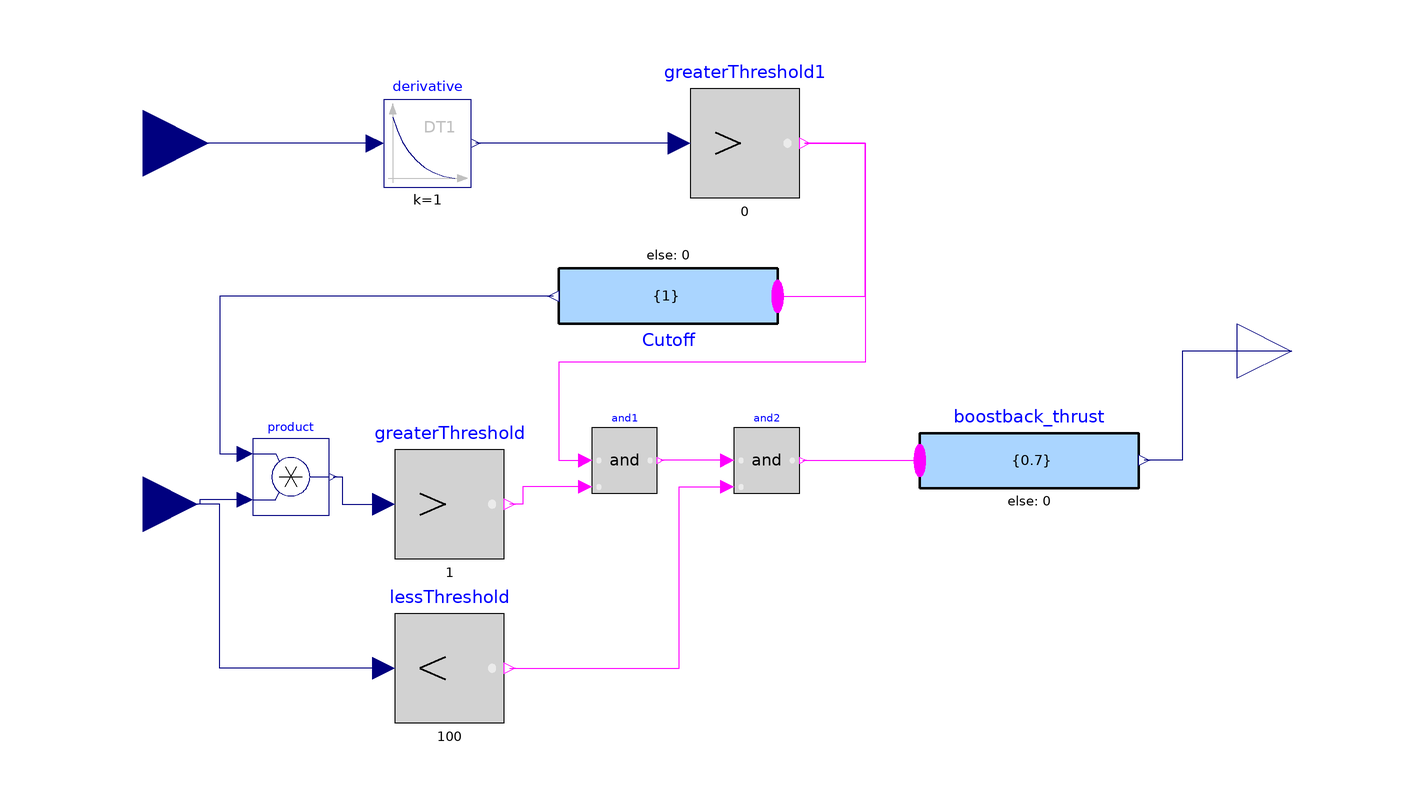

The component connection diagram of the Modelica model below, drawn from its own Placement and Line annotations.

model BoostBackController
  Modelica.Blocks.Math.MultiSwitch boostback_thrust(
    y_default=0,
    expr={0.7},
    nu=1)
    annotation (Placement(transformation(extent={{2,12},{42,32}})));
  Modelica.Blocks.Logical.GreaterThreshold greaterThreshold(threshold=1)
    annotation (Placement(transformation(extent={{-94,4},{-74,24}})));
  Modelica.Blocks.Logical.And and1
    annotation (Placement(transformation(extent={{-58,16},{-46,28}})));
  Modelica.Blocks.Interfaces.RealOutput Thrust annotation (Placement(
        transformation(rotation=0, extent={{60,32},{80,52}}),
        iconTransformation(extent={{60,32},{80,52}})));
  Modelica.Blocks.Interfaces.RealInput Clock annotation (Placement(
        transformation(rotation=0, extent={{-150,4},{-130,24}}),
        iconTransformation(extent={{-150,4},{-130,24}})));
  Modelica.Blocks.Continuous.Derivative derivative(T=1)
    annotation (Placement(transformation(extent={{-96,72},{-80,88}})));
  Modelica.Blocks.Interfaces.RealInput X_Position
    annotation (Placement(transformation(extent={{-152,68},{-128,92}})));
  Modelica.Blocks.Logical.GreaterThreshold
                                        greaterThreshold1(threshold=0)
    annotation (Placement(transformation(extent={{-40,70},{-20,90}})));
  Modelica.Blocks.Math.MultiSwitch Cutoff(
    nu=1,
    expr={1},
    y_default=0) annotation (Placement(transformation(
        extent={{-20,-10},{20,10}},
        rotation=180,
        origin={-44,52})));
  Modelica.Blocks.Math.Product product
    annotation (Placement(transformation(extent={{-120,12},{-106,26}})));
  Modelica.Blocks.Logical.And and2
    annotation (Placement(transformation(extent={{-32,16},{-20,28}})));
  Modelica.Blocks.Logical.LessThreshold    lessThreshold(threshold=100)
    annotation (Placement(transformation(extent={{-94,-26},{-74,-6}})));
equation 
  connect(and1.u2,greaterThreshold. y) annotation (Line(points={{-59.2,17.2},
          {-70.6,17.2},{-70.6,14},{-73,14}},
                                          color={255,0,255}));
  connect(Thrust, boostback_thrust.y) annotation (Line(points={{70,42},{50,
          42},{50,22},{43,22}}, color={0,0,127}));
  connect(greaterThreshold1.u, derivative.y)
    annotation (Line(points={{-42,80},{-79.2,80}}, color={0,0,127}));
  connect(greaterThreshold1.y, and1.u1) annotation (Line(points={{-19,80},{
          -8,80},{-8,40},{-64,40},{-64,22},{-59.2,22}}, color={255,0,255}));
  connect(Cutoff.u[1], greaterThreshold1.y) annotation (Line(points={{-24,
          52},{-8,52},{-8,80},{-19,80}}, color={255,0,255}));
  connect(Cutoff.y, product.u1) annotation (Line(points={{-65,52},{-126,52},
          {-126,23.2},{-121.4,23.2}}, color={0,0,127}));
  connect(product.u2, Clock) annotation (Line(points={{-121.4,14.8},{-129.7,
          14.8},{-129.7,14},{-140,14}}, color={0,0,127}));
  connect(product.y, greaterThreshold.u) annotation (Line(points={{-105.3,
          19},{-103.65,19},{-103.65,14},{-96,14}}, color={0,0,127}));
  connect(derivative.u, X_Position)
    annotation (Line(points={{-97.6,80},{-140,80}}, color={0,0,127}));
  connect(and2.u1, and1.y)
    annotation (Line(points={{-33.2,22},{-45.4,22}}, color={255,0,255}));
  connect(and2.y, boostback_thrust.u[1])
    annotation (Line(points={{-19.4,22},{2,22}}, color={255,0,255}));
  connect(lessThreshold.u, Clock) annotation (Line(points={{-96,-16},{-126,
          -16},{-126,14},{-140,14}}, color={0,0,127}));
  connect(lessThreshold.y, and2.u2) annotation (Line(points={{-73,-16},{-42,
          -16},{-42,17.2},{-33.2,17.2}}, color={255,0,255}));
  annotation (Diagram(coordinateSystem(extent={{-140,-60},{60,140}})), Icon(
        coordinateSystem(extent={{-140,-60},{60,140}}), graphics={
        Bitmap(extent={{-110,-40},{42,110}}, fileName=
              "modelica://FinalProject/boostback.JPG"),
        Text(
          extent={{-96,124},{40,84}},
          lineColor={0,0,0},
          textString="%name"),
        Rectangle(extent={{-140,140},{60,-60}}, lineColor={0,0,0})}));
end BoostBackController;